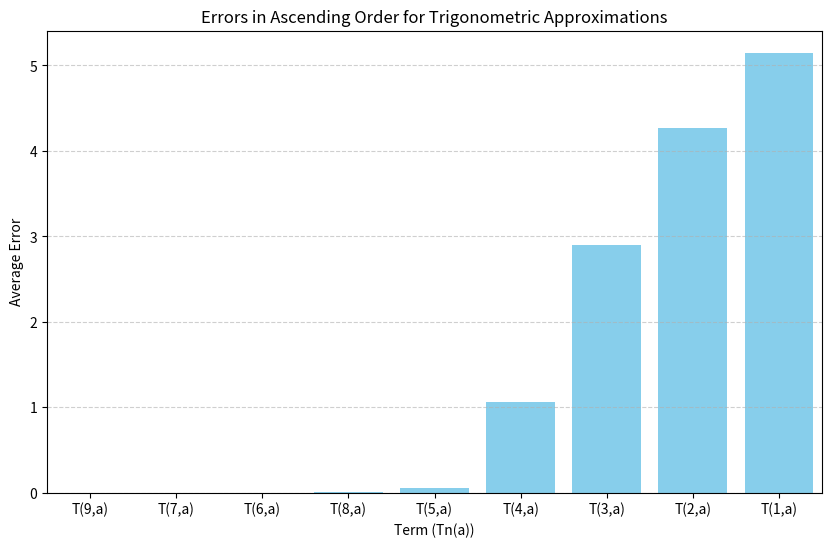

Here is the Python script that generated this plot:
#ex1
from matplotlib import pyplot as plt

u = 10.0
m = 1

while not (u ** (-m) + 1 == 1):
    m += 1
print("Ex1")
print(m - 1)
print("\n")

#ex2
#calcul u
print("Ex2")
u = u**(-m)
print(u)

#adunare neasociativa
x = 1.0
y = u / 10
z = u / 10
m=1
while(x + y) + z == x + (y + z):
    m+= 1
    y= 10**(-m)
    z= y

print(f"x = {x}, y = {y}, z = {z}")
print((x + y) + z)
print(x + (y + z))
print((x + y) + z != x + (y + z))

#inmultire neasociativa
x = 2
m = 1
while (x * y) * z == x * (y * z):
  m += 1
  y = 10**(-m)
  z = y

print(f"x = {x}, y = {y}, z = {z}")
print((x * y) * z)
print(x * (y * z))
print((x * y) * z != x * (y * z))

#ex3
import matplotlib.pyplot as plt

print("Ex3\n")
import numpy as np
import math
def T1(a):
    return a

def T2(a):
    return 3 * a / (3 - a**2)

def T3(a):
    return (15 * a - a**3) / (15 - 6 * a**2)

def T4(a):
    return (105 * a - 10 * a**3) / (105 - 45 * a**2 + a**4)

def T5(a):
    return (945 * a - 105 * a**3 + a**5) / (945 - 420 * a**2 + 15 * a**4)

def T6(a):
    return (10395 * a - 1260 * a**3 + 21 * a**5) / (10395 - 4725 * a**2 + 210 * a**4 - a**6)

def T7(a):
    return (135135 * a - 17325 * a**3 + 378 * a**5 - a**7) / (135135 - 62370 * a**2 + 3150 * a**4 - 28 * a**6)

def T8(a):
    return (2027025 * a - 270270 * a**3 + 6830 * a**5 - 36 * a**7) / (2027025 - 945945 * a**2 + 51975 * a**4 - 630 * a**6 + a**8)

def T9(a):
    return (34459425 * a - 4729725 * a**3 + 135135 * a**5 - 990 * a**7 + a**9) / (34459425 - 16216200 * a**2 + 945945 * a**4 - 13860 * a**6 + 45 * a**8)

random_numbers = np.random.uniform(-np.pi/2, np.pi/2, 10000)

values = np.array([T1(random_numbers), T2(random_numbers), T3(random_numbers),
                   T4(random_numbers), T5(random_numbers), T6(random_numbers),
                   T7(random_numbers), T8(random_numbers), T9(random_numbers)])

exact_values = np.tan(random_numbers)

errors = np.abs(values - exact_values.reshape(1, -1))

errorsT = dict()
for i in range(9):
    avg_error = np.mean(errors[i])
    errorsT[i] = avg_error

sorted_errors=sorted(errorsT.items(), key=lambda x: x[1])
print("Errors in ascending order:")
for i in range(9):
    print(f"T({sorted_errors[i][0]+1},a)- Average Error: {sorted_errors[i][1]}")


#errors in ascending order
sorted_errors = sorted(errorsT.items(), key=lambda x: x[1])

plt.figure(figsize=(10, 6))
plt.bar(range(1, 10), [error[1] for error in sorted_errors], color='skyblue')
plt.xlabel('Term (Tn(a))')
plt.ylabel('Average Error')
plt.title('Errors in Ascending Order for Trigonometric Approximations')
plt.xticks(range(1, 10), [f'T({error[0]+1},a)' for error in sorted_errors])
plt.grid(axis='y', linestyle='--', alpha=0.6)

# Set explicit x-axis limits
plt.xlim(0.5, 9.5)

plt.show()
